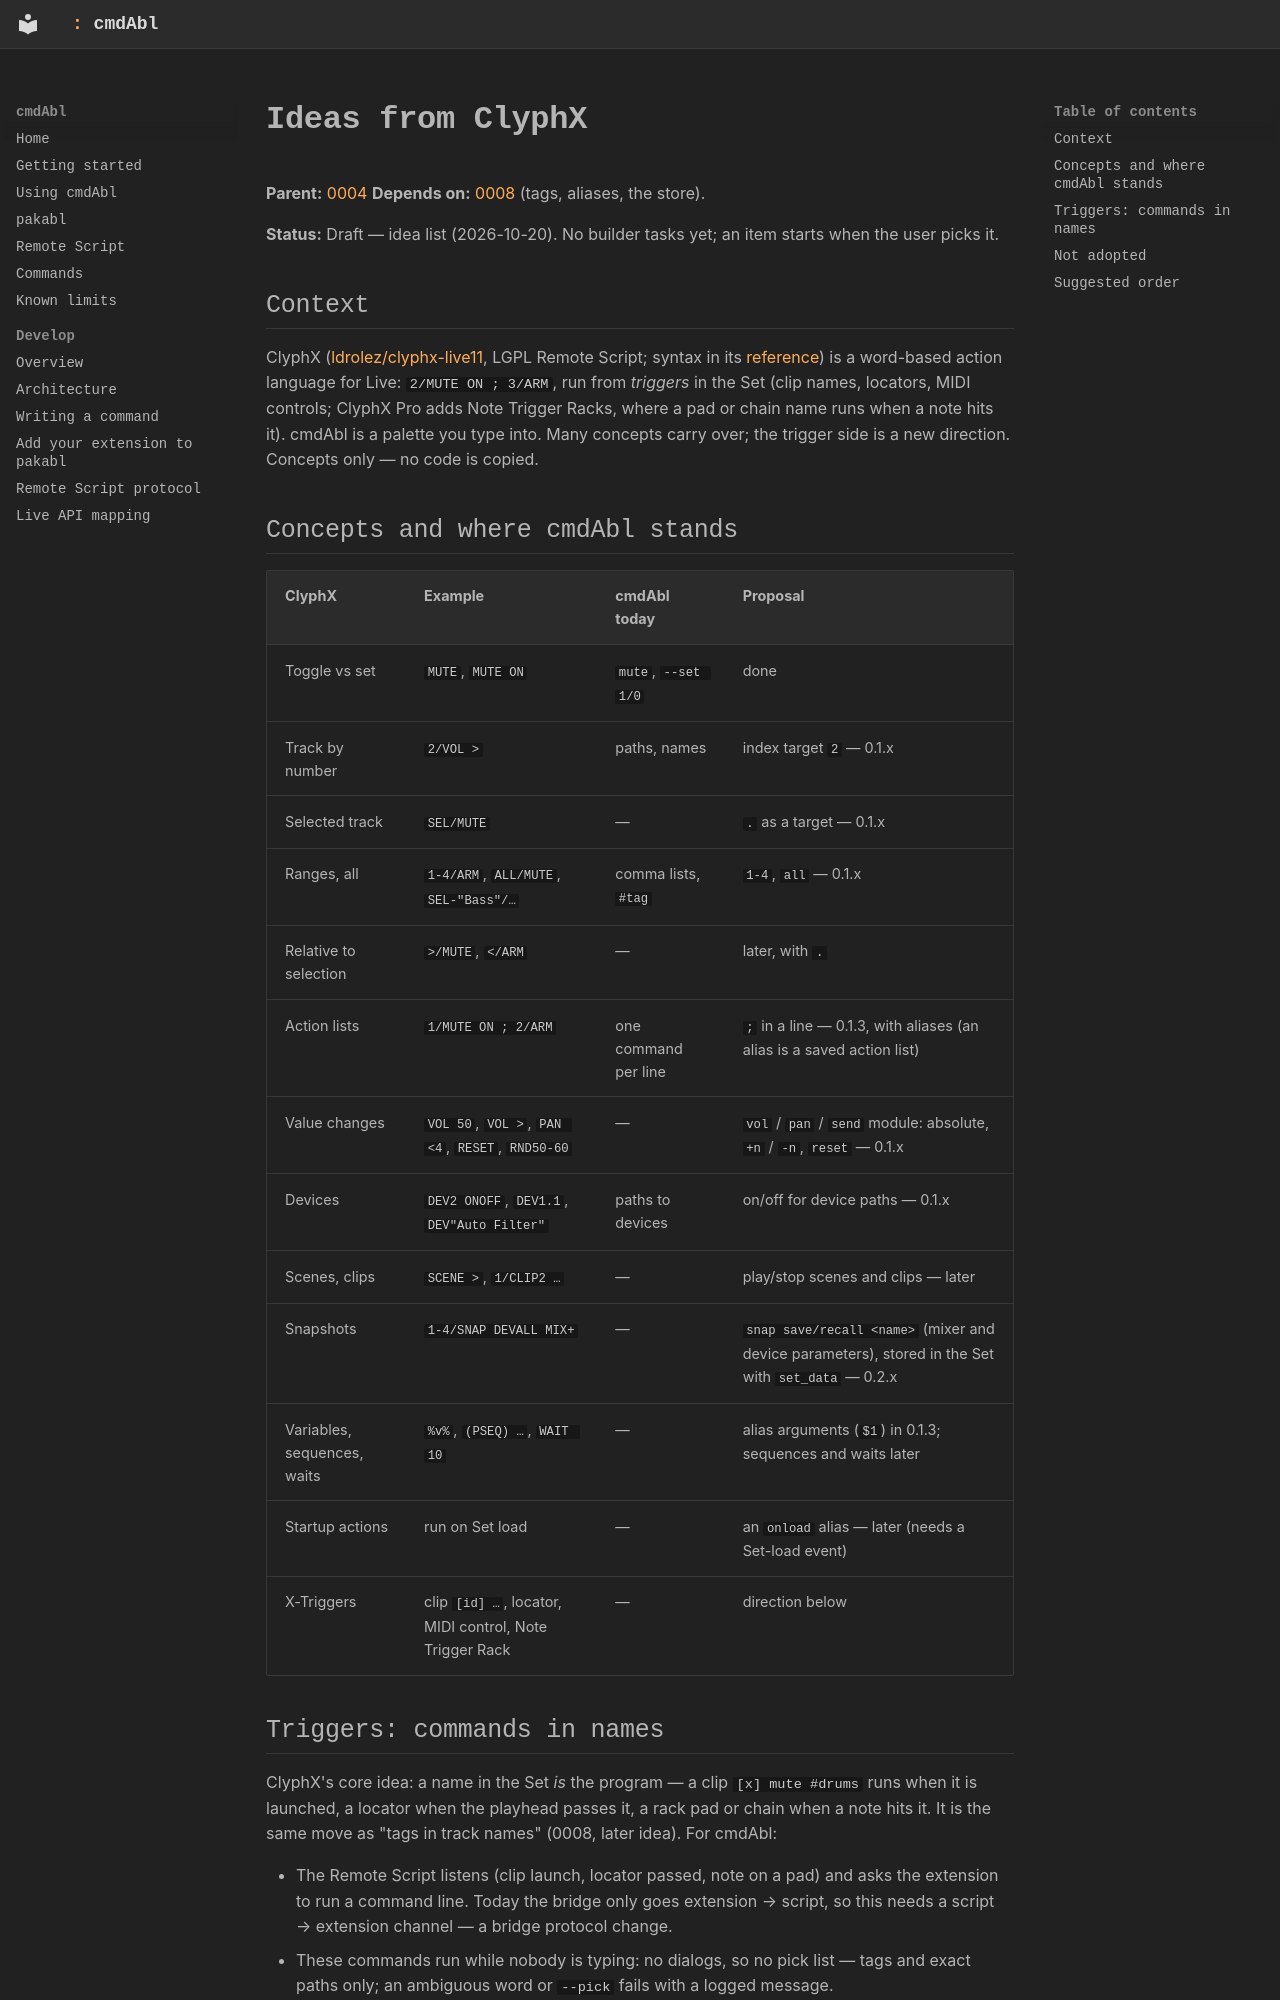

repository: MarvinHauke/cmdAbl · page: feature-plans/0009-ideas-from-clyphx/index.html · generator: mkdocs

# Ideas from ClyphX

**Parent:** [0004](0004-command-platform.md)
**Depends on:** [0008](0008-tags-and-aliases.md) (tags, aliases, the store).

**Status:** Draft — idea list (2026-10-20). No builder tasks yet; an item starts when the user
picks it.

## Context

ClyphX ([ldrolez/clyphx-live11](https://github.com/ldrolez/clyphx-live11), LGPL Remote Script;
syntax in its [reference](https://github.com/ldrolez/clyphx-live11/blob/master/reference.md))
is a word-based action language for Live: `2/MUTE ON ; 3/ARM`, run from *triggers* in the Set
(clip names, locators, MIDI controls; ClyphX Pro adds Note Trigger Racks, where a pad or chain
name runs when a note hits it). cmdAbl is a palette you type into. Many concepts carry over; the
trigger side is a new direction. Concepts only — no code is copied.

## Concepts and where cmdAbl stands

| ClyphX | Example | cmdAbl today | Proposal |
|---|---|---|---|
| Toggle vs set | `MUTE`, `MUTE ON` | `mute`, `--set 1/0` | done |
| Track by number | `2/VOL >` | paths, names | index target `2` — 0.1.x |
| Selected track | `SEL/MUTE` | — | `.` as a target — 0.1.x |
| Ranges, all | `1-4/ARM`, `ALL/MUTE`, `SEL-"Bass"/…` | comma lists, `#tag` | `1-4`, `all` — 0.1.x |
| Relative to selection | `>/MUTE`, `</ARM` | — | later, with `.` |
| Action lists | `1/MUTE ON ; 2/ARM` | one command per line | `;` in a line — 0.1.3, with aliases (an alias is a saved action list) |
| Value changes | `VOL 50`, `VOL >`, `PAN <4`, `RESET`, `RND50-60` | — | `vol` / `pan` / `send` module: absolute, `+n` / `-n`, `reset` — 0.1.x |
| Devices | `DEV2 ONOFF`, `DEV1.1`, `DEV"Auto Filter"` | paths to devices | on/off for device paths — 0.1.x |
| Scenes, clips | `SCENE >`, `1/CLIP2 …` | — | play/stop scenes and clips — later |
| Snapshots | `1-4/SNAP DEVALL MIX+` | — | `snap save/recall <name>` (mixer and device parameters), stored in the Set with `set_data` — 0.2.x |
| Variables, sequences, waits | `%v%`, `(PSEQ) …`, `WAIT 10` | — | alias arguments (`$1`) in 0.1.3; sequences and waits later |
| Startup actions | run on Set load | — | an `onload` alias — later (needs a Set-load event) |
| X-Triggers | clip `[id] …`, locator, MIDI control, Note Trigger Rack | — | direction below |
